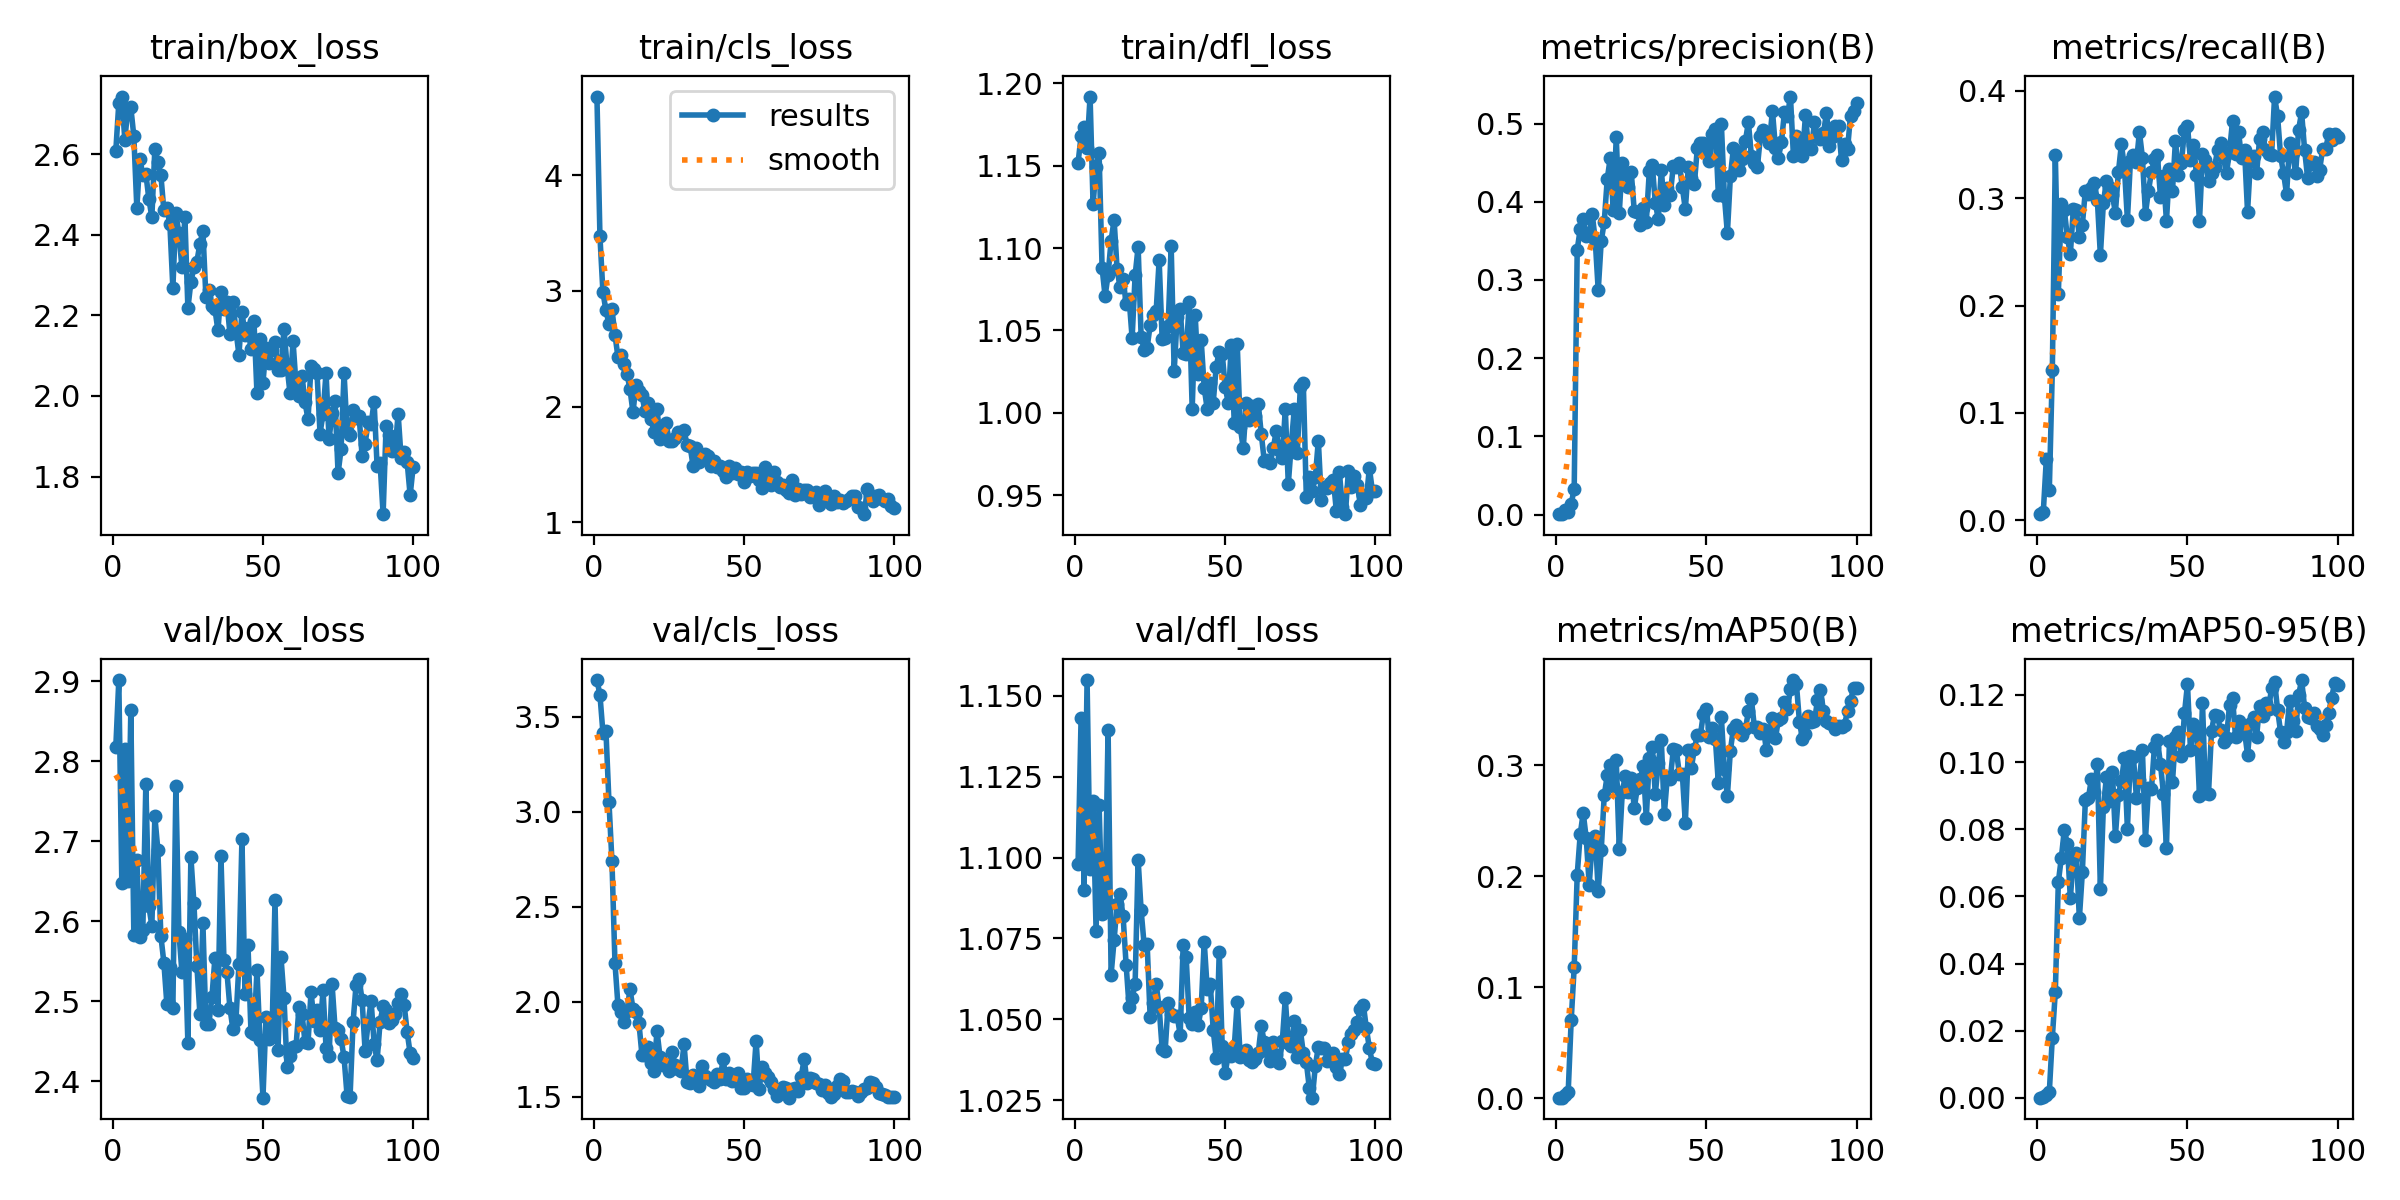

The data file committed next to this chart (first rows):
epoch, time, train/box_loss, train/cls_loss, train/dfl_loss, metrics/precision(B), metrics/recall(B), metrics/mAP50(B), metrics/mAP50-95(B), val/box_loss, val/cls_loss, val/dfl_loss, lr/pg0, lr/pg1, lr/pg2
1, 4.963, 2.608, 4.68, 1.152, 0.00056, 0.00569, 0.00031, 5e-05, 2.818, 3.694, 1.098, 0.00036, 0.00036, 0.00036
2, 7.295, 2.727, 3.472, 1.168, 0.00078, 0.00796, 0.00039, 0.00016, 2.901, 3.617, 1.143, 0.0007327, 0.0007327, 0.0007327
3, 9.784, 2.743, 2.988, 1.173, 0.00556, 0.05688, 0.00295, 0.00087, 2.647, 3.416, 1.09, 0.001098, 0.001098, 0.001098
4, 12.07, 2.636, 2.833, 1.161, 0.00278, 0.02844, 0.00539, 0.00179, 2.815, 3.426, 1.155, 0.001455, 0.001455, 0.001455
5, 14.36, 2.712, 2.714, 1.192, 0.01367, 0.1399, 0.07015, 0.01795, 2.651, 3.054, 1.096, 0.001806, 0.001806, 0.001806
6, 16.64, 2.716, 2.841, 1.126, 0.03322, 0.3402, 0.1181, 0.03159, 2.863, 2.74, 1.117, 0.001901, 0.001901, 0.001901
7, 18.89, 2.645, 2.623, 1.149, 0.3386, 0.2109, 0.2011, 0.06425, 2.583, 2.206, 1.077, 0.001881, 0.001881, 0.001881
8, 21.14, 2.467, 2.428, 1.157, 0.365, 0.2949, 0.2376, 0.07148, 2.677, 1.98, 1.116, 0.001861, 0.001861, 0.001861
9, 23.38, 2.588, 2.443, 1.088, 0.3774, 0.289, 0.257, 0.07988, 2.581, 1.948, 1.083, 0.001842, 0.001842, 0.001842
10, 25.77, 2.549, 2.372, 1.071, 0.3556, 0.2639, 0.2343, 0.07553, 2.589, 1.896, 1.086, 0.001822, 0.001822, 0.001822
11, 28.04, 2.551, 2.285, 1.084, 0.359, 0.248, 0.1923, 0.05944, 2.771, 1.949, 1.14, 0.001802, 0.001802, 0.001802
12, 30.27, 2.489, 2.153, 1.105, 0.3844, 0.2901, 0.2303, 0.07141, 2.619, 2.066, 1.064, 0.001782, 0.001782, 0.001782
13, 32.6, 2.443, 1.951, 1.117, 0.3508, 0.289, 0.2364, 0.07277, 2.594, 1.964, 1.074, 0.001762, 0.001762, 0.001762
14, 34.88, 2.614, 2.185, 1.087, 0.2867, 0.2639, 0.1868, 0.05342, 2.731, 1.948, 1.086, 0.001743, 0.001743, 0.001743
15, 37.16, 2.58, 2.138, 1.076, 0.3497, 0.2753, 0.2234, 0.06721, 2.689, 1.886, 1.089, 0.001723, 0.001723, 0.001723
16, 39.54, 2.549, 2.098, 1.081, 0.374, 0.3072, 0.2727, 0.08866, 2.582, 1.718, 1.082, 0.001703, 0.001703, 0.001703
17, 41.85, 2.46, 1.961, 1.066, 0.429, 0.3038, 0.2908, 0.08918, 2.548, 1.721, 1.067, 0.001683, 0.001683, 0.001683
18, 44.11, 2.467, 2.029, 1.069, 0.4561, 0.3094, 0.2999, 0.09498, 2.496, 1.764, 1.054, 0.001663, 0.001663, 0.001663
19, 46.51, 2.426, 1.894, 1.045, 0.389, 0.314, 0.2817, 0.09109, 2.542, 1.677, 1.057, 0.001644, 0.001644, 0.001644
20, 49.12, 2.267, 1.785, 1.083, 0.4824, 0.298, 0.3043, 0.09943, 2.491, 1.635, 1.061, 0.001624, 0.001624, 0.001624
21, 51.74, 2.454, 1.983, 1.101, 0.3854, 0.2469, 0.2247, 0.06217, 2.769, 1.847, 1.099, 0.001604, 0.001604, 0.001604
22, 54.63, 2.403, 1.72, 1.046, 0.45, 0.2958, 0.2754, 0.08668, 2.587, 1.711, 1.084, 0.001584, 0.001584, 0.001584
23, 57.39, 2.32, 1.768, 1.038, 0.4369, 0.316, 0.2903, 0.09543, 2.536, 1.667, 1.073, 0.001564, 0.001564, 0.001564
24, 59.79, 2.444, 1.861, 1.04, 0.419, 0.3106, 0.2761, 0.08843, 2.578, 1.671, 1.073, 0.001545, 0.001545, 0.001545
25, 62.29, 2.217, 1.708, 1.053, 0.4374, 0.3026, 0.2887, 0.09702, 2.447, 1.638, 1.051, 0.001525, 0.001525, 0.001525
26, 64.89, 2.283, 1.704, 1.059, 0.3881, 0.2867, 0.2614, 0.07797, 2.68, 1.738, 1.055, 0.001505, 0.001505, 0.001505
27, 67.72, 2.319, 1.727, 1.062, 0.3874, 0.3242, 0.2793, 0.09025, 2.623, 1.668, 1.061, 0.001485, 0.001485, 0.001485
28, 70.57, 2.334, 1.778, 1.093, 0.3698, 0.3504, 0.2873, 0.0944, 2.544, 1.647, 1.054, 0.001465, 0.001465, 0.001465
29, 73.36, 2.378, 1.776, 1.045, 0.3926, 0.3288, 0.2991, 0.1011, 2.484, 1.636, 1.041, 0.001446, 0.001446, 0.001446
30, 75.65, 2.409, 1.798, 1.046, 0.3738, 0.2799, 0.2522, 0.08008, 2.597, 1.777, 1.04, 0.001426, 0.001426, 0.001426
31, 78.01, 2.244, 1.669, 1.053, 0.4388, 0.3345, 0.3061, 0.1018, 2.472, 1.58, 1.055, 0.001406, 0.001406, 0.001406
32, 80.19, 2.264, 1.663, 1.101, 0.4465, 0.3402, 0.3161, 0.1014, 2.472, 1.572, 1.052, 0.001386, 0.001386, 0.001386
33, 82.47, 2.224, 1.49, 1.025, 0.399, 0.3333, 0.2741, 0.0894, 2.505, 1.616, 1.051, 0.001366, 0.001366, 0.001366
34, 84.71, 2.216, 1.642, 1.058, 0.3774, 0.3618, 0.3017, 0.09475, 2.554, 1.597, 1.051, 0.001347, 0.001347, 0.001347
35, 86.89, 2.163, 1.521, 1.063, 0.4404, 0.3379, 0.3231, 0.1035, 2.489, 1.558, 1.045, 0.001327, 0.001327, 0.001327
36, 89.1, 2.257, 1.573, 1.036, 0.3952, 0.2856, 0.2557, 0.07677, 2.682, 1.662, 1.073, 0.001307, 0.001307, 0.001307
37, 91.46, 2.216, 1.595, 1.035, 0.417, 0.3068, 0.2896, 0.09216, 2.552, 1.61, 1.069, 0.001287, 0.001287, 0.001287
38, 93.66, 2.232, 1.578, 1.067, 0.4092, 0.3242, 0.2878, 0.09191, 2.536, 1.597, 1.05, 0.001267, 0.001267, 0.001267
39, 95.84, 2.155, 1.484, 1.002, 0.4462, 0.3367, 0.3142, 0.1046, 2.491, 1.587, 1.049, 0.001248, 0.001248, 0.001248
40, 98.04, 2.233, 1.531, 1.059, 0.4439, 0.3402, 0.3135, 0.1066, 2.465, 1.579, 1.052, 0.001228, 0.001228, 0.001228
41, 100.3, 2.162, 1.481, 1.023, 0.4498, 0.3014, 0.2923, 0.09943, 2.476, 1.618, 1.048, 0.001208, 0.001208, 0.001208
42, 102.4, 2.102, 1.486, 1.044, 0.4185, 0.3208, 0.2922, 0.0906, 2.546, 1.593, 1.053, 0.001188, 0.001188, 0.001188
43, 104.8, 2.209, 1.448, 1.015, 0.3904, 0.2787, 0.2478, 0.07453, 2.703, 1.696, 1.074, 0.001168, 0.001168, 0.001168
44, 107, 2.152, 1.396, 1.002, 0.444, 0.3271, 0.3137, 0.1064, 2.508, 1.594, 1.059, 0.001149, 0.001149, 0.001149
45, 109.7, 2.168, 1.491, 1.018, 0.4309, 0.3067, 0.2977, 0.09404, 2.571, 1.624, 1.061, 0.001129, 0.001129, 0.001129
46, 114.4, 2.117, 1.425, 1.006, 0.4225, 0.3538, 0.3143, 0.1076, 2.462, 1.581, 1.047, 0.001109, 0.001109, 0.001109
47, 118.1, 2.186, 1.471, 1.028, 0.4684, 0.322, 0.3273, 0.1089, 2.459, 1.587, 1.038, 0.001089, 0.001089, 0.001089
48, 122.4, 2.006, 1.416, 1.037, 0.4756, 0.3332, 0.3271, 0.1018, 2.539, 1.626, 1.071, 0.001069, 0.001069, 0.001069
49, 126.1, 2.142, 1.437, 1.036, 0.4751, 0.364, 0.3461, 0.1145, 2.451, 1.545, 1.042, 0.00105, 0.00105, 0.00105
50, 128.5, 2.033, 1.35, 1.016, 0.4652, 0.3671, 0.3511, 0.1232, 2.379, 1.545, 1.034, 0.00103, 0.00103, 0.00103
51, 130.7, 2.12, 1.437, 1.006, 0.452, 0.3356, 0.3252, 0.1035, 2.48, 1.591, 1.039, 0.00101, 0.00101, 0.00101
52, 132.9, 2.081, 1.405, 1.041, 0.4864, 0.3493, 0.3336, 0.1114, 2.453, 1.567, 1.039, 0.0009902, 0.0009902, 0.0009902
53, 135.1, 2.114, 1.425, 0.994, 0.4931, 0.322, 0.3239, 0.11, 2.455, 1.564, 1.041, 0.0009704, 0.0009704, 0.0009704
54, 137.3, 2.134, 1.431, 1.042, 0.4089, 0.2787, 0.2835, 0.08982, 2.627, 1.795, 1.055, 0.0009506, 0.0009506, 0.0009506
55, 139.4, 2.065, 1.363, 0.9918, 0.4996, 0.3408, 0.3431, 0.1177, 2.439, 1.539, 1.038, 0.0009308, 0.0009308, 0.0009308
56, 141.6, 2.065, 1.301, 0.9785, 0.4074, 0.3356, 0.2965, 0.09075, 2.555, 1.658, 1.039, 0.000911, 0.000911, 0.000911
57, 144, 2.166, 1.475, 1.006, 0.3595, 0.3163, 0.2722, 0.09057, 2.504, 1.627, 1.04, 0.0008912, 0.0008912, 0.0008912
58, 146.2, 2.075, 1.367, 0.9958, 0.4324, 0.3231, 0.3132, 0.1093, 2.417, 1.606, 1.038, 0.0008714, 0.0008714, 0.0008714
59, 148.4, 2.007, 1.325, 1.004, 0.4681, 0.3288, 0.3331, 0.1141, 2.431, 1.577, 1.037, 0.0008516, 0.0008516, 0.0008516
60, 150.6, 2.137, 1.433, 0.9983, 0.4643, 0.3447, 0.3363, 0.1137, 2.443, 1.539, 1.038, 0.0008318, 0.0008318, 0.0008318
... 40 more rows
